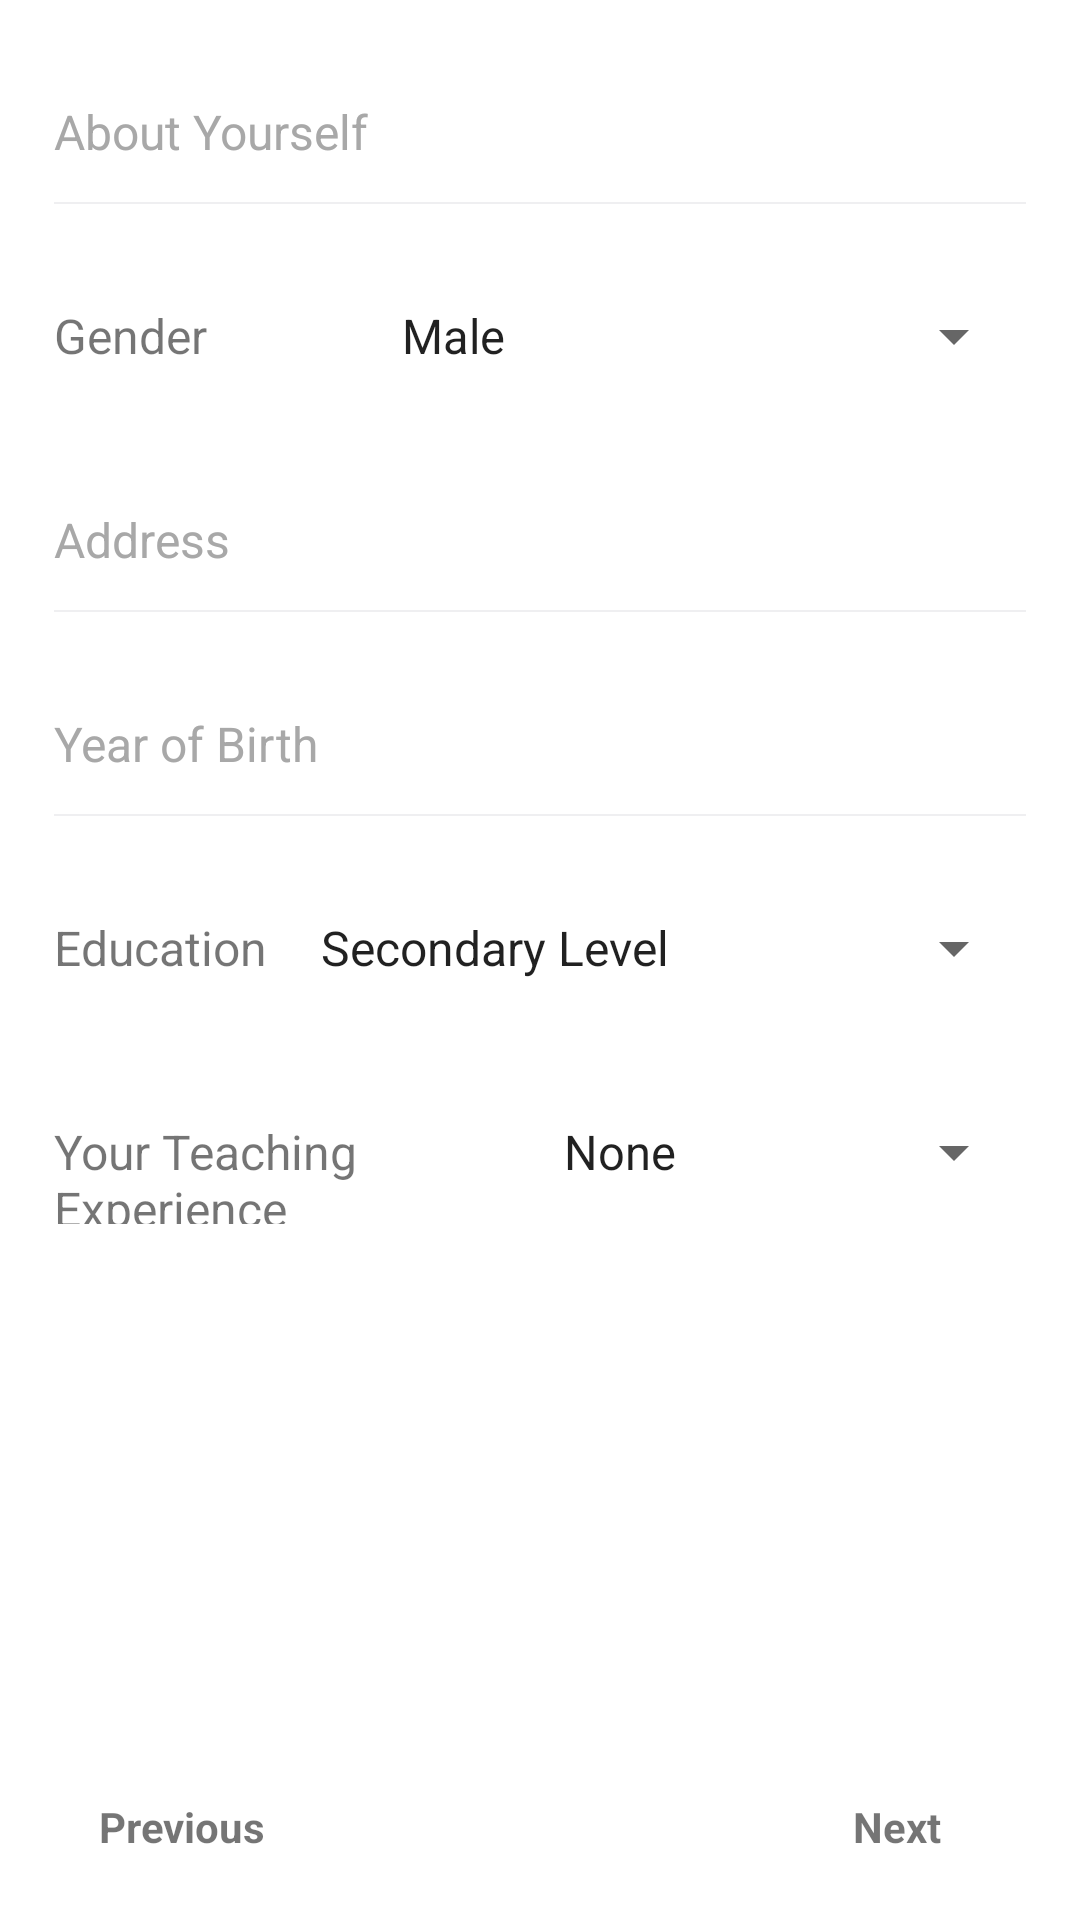

Write the Android layout XML for this screen, with the resource values it uses.
<!-- AndroidManifest.xml: application theme Theme.HomeTutionNepal -->
<!-- res/layout/fragment_personal_info.xml -->
<?xml version="1.0" encoding="utf-8"?>
<androidx.constraintlayout.widget.ConstraintLayout xmlns:android="http://schemas.android.com/apk/res/android"
    android:layout_width="match_parent"
    android:layout_height="match_parent"
    xmlns:app="http://schemas.android.com/apk/res-auto">
    <RelativeLayout
        android:id="@+id/details"
        android:layout_width="match_parent"
        android:layout_height="wrap_content">

        <LinearLayout
            android:layout_width="match_parent"
            android:layout_height="wrap_content"
            android:layout_marginStart="18dp"
            android:layout_marginTop="20dp"
            android:layout_marginEnd="18dp"
            android:orientation="vertical">

            <EditText
                android:id="@+id/txt_profile_bio"
                android:layout_width="match_parent"
                android:layout_height="wrap_content"
                android:minHeight="48dp"
                android:background="@drawable/d_bottom_gray_line"
                android:hint="About Yourself"
                android:inputType="textMultiLine"
                android:paddingStart="0dp"
                android:paddingLeft="5dp"
                android:textColor="@color/black"
                android:textColorHint="@color/gray"
                android:textSize="16sp" />
            <LinearLayout
                android:layout_width="match_parent"
                android:layout_height="wrap_content"
                android:orientation="horizontal">
            <TextView
                android:layout_width="0dp"
                android:layout_height="48dp"
                android:layout_weight="2"
                android:text="Gender"
                android:textSize="16dp"
                android:layout_marginTop="20dp"
                android:gravity="center_vertical"/>
                <Spinner
                    android:id="@+id/spinner_gender"
                    android:layout_width="0dp"
                    android:layout_height="48dp"
                    android:layout_weight="4"
                    android:entries="@array/genders"
                    android:layout_marginTop="20dp" />
            </LinearLayout>
            <EditText
                android:id="@+id/txt_profile_address"
                android:layout_width="match_parent"
                android:layout_height="48dp"
                android:layout_marginTop="20dp"
                android:background="@drawable/d_bottom_gray_line"
                android:hint="Address"
                android:inputType="text"
                android:paddingStart="0dp"
                android:paddingLeft="5dp"
                android:textColor="@color/black"
                android:textColorHint="@color/gray"
                android:textSize="16sp" />
            <EditText
                android:id="@+id/txt_register_yearofbirth"
                android:layout_width="match_parent"
                android:layout_height="48dp"
                android:layout_marginTop="20dp"
                android:background="@drawable/d_bottom_gray_line"
                android:hint="Year of Birth"
                android:inputType="number"
                android:paddingStart="0dp"
                android:paddingLeft="5dp"
                android:textColor="@color/black"
                android:textColorHint="@color/gray"
                android:textSize="16sp" />
            <LinearLayout
                android:layout_width="match_parent"
                android:layout_height="wrap_content"
                android:orientation="horizontal">
                <TextView
                    android:layout_width="0dp"
                    android:layout_height="48dp"
                    android:layout_weight="1"
                    android:text="Education"
                    android:textSize="16dp"
                    android:layout_marginTop="20dp"
                    android:gravity="center_vertical"/>
                <Spinner
                    android:id="@+id/spinner_education"
                    android:layout_width="0dp"
                    android:layout_height="48dp"
                    android:layout_weight="3"
                    android:entries="@array/education"
                    android:layout_marginTop="20dp" />
            </LinearLayout>
            <LinearLayout
                android:layout_width="match_parent"
                android:layout_height="wrap_content"
                android:orientation="horizontal">
                <TextView
                    android:layout_width="0dp"
                    android:layout_height="48dp"
                    android:layout_weight="1"
                    android:text="Your Teaching Experience"
                    android:textSize="16dp"
                    android:layout_marginTop="20dp"
                    android:gravity="center_vertical"/>
                <Spinner
                    android:id="@+id/spinner_experience"
                    android:layout_width="0dp"
                    android:layout_height="48dp"
                    android:layout_weight="1"
                    android:layout_marginTop="20dp"
                    android:entries="@array/teachingexperience" />
            </LinearLayout>
        </LinearLayout>
    </RelativeLayout>
    <LinearLayout
        android:id="@+id/btn_previous"
        android:layout_width="106dp"
        android:layout_height="46dp"
        app:layout_constraintBottom_toBottomOf="parent"
        app:layout_constraintLeft_toLeftOf="parent"
        android:layout_margin="8dp"
        android:clickable="true"
        android:background="?android:attr/selectableItemBackground"
        android:gravity="center">
        <ImageView
            android:layout_width="wrap_content"
            android:layout_height="wrap_content"
            android:layout_marginLeft="12dp"
            android:src="@drawable/ic_baseline_chevron_left_24"/>
        <TextView
            android:layout_width="wrap_content"
            android:layout_height="wrap_content"
            android:layout_marginRight="12dp"
            android:textStyle="bold"
            android:text="Previous"/>
    </LinearLayout>

    <LinearLayout
        android:id="@+id/btn_next"
        android:layout_width="106dp"
        android:layout_height="46dp"
        android:layout_margin="8dp"
        android:background="?android:attr/selectableItemBackground"
        android:clickable="true"
        android:gravity="center"
        app:layout_constraintBottom_toBottomOf="parent"
        app:layout_constraintRight_toRightOf="parent">

        <TextView
            android:layout_width="wrap_content"
            android:layout_height="wrap_content"
            android:layout_marginLeft="12dp"
            android:textStyle="bold"
            android:text="Next" />

        <ImageView
            android:layout_width="wrap_content"
            android:layout_height="wrap_content"
            android:layout_marginRight="12dp"
            android:src="@drawable/ic_baseline_chevron_right_24" />
    </LinearLayout>

</androidx.constraintlayout.widget.ConstraintLayout>
<!-- resources referenced by this layout -->
<resources>
  <string-array name="education">
          <item>Secondary Level</item>
          <item>Higher Secondary - Pursuing</item>
          <item>Higher Secondary - Completed</item>
          <item>Bachelor\'s Degree - Pursuing</item>
          <item>Bachelor\'s Degree - Completed</item>
          <item>Master\'s Degree - Pursuing</item>
          <item>Master\'s Degree - Completed</item>
      </string-array>
  <string-array name="genders">
          <item>Male</item>
          <item>Female</item>
          <item>Other</item>
      </string-array>
  <string-array name="teachingexperience">
          <item>None</item>
          <item>Less than 1 Year</item>
          <item>1 Year</item>
          <item>2 Years</item>
          <item>3 Years</item>
          <item>4 Years</item>
          <item>5 Years</item>
          <item>More than 5 Years</item>
  
      </string-array>
  <color name="black">#FF000000</color>
  <color name="gray">#A8A8A8</color>
  <!-- drawable d_bottom_gray_line (drawable) -->
  <?xml version="1.0" encoding="utf-8"?>
  <layer-list xmlns:android="http://schemas.android.com/apk/res/android">
      <item
          android:top="-2dp"
          android:bottom="0dp"
          android:left="-2dp"
          android:right="-2dp">
  
          <shape android:shape="rectangle">
              <solid android:color="@color/white"/>
              <stroke
                  android:width="0.5dp"
                  android:color="@color/gray0"/>
          </shape>
      </item>
  </layer-list>
  <style name="Theme.HomeTutionNepal" parent="Theme.MaterialComponents.DayNight.NoActionBar">
          
          <item name="colorPrimary">@color/purple_500</item>
          <item name="colorPrimaryVariant">@color/purple_700</item>
          <item name="colorOnPrimary">@color/white</item>
          
          <item name="colorSecondary">@color/teal_200</item>
          <item name="colorSecondaryVariant">@color/teal_700</item>
          <item name="colorOnSecondary">@color/black</item>
          
          <item name="android:statusBarColor" tools:targetApi="l">?attr/colorPrimaryVariant</item>
          
      </style>
  <color name="white">#FFFFFFFF</color>
  <color name="gray0">#EFEFF1</color>
  <color name="purple_500">#FF6200EE</color>
  <color name="purple_700">#FF3700B3</color>
  <color name="teal_200">#FF03DAC5</color>
  <color name="teal_700">#FF018786</color>
</resources>
